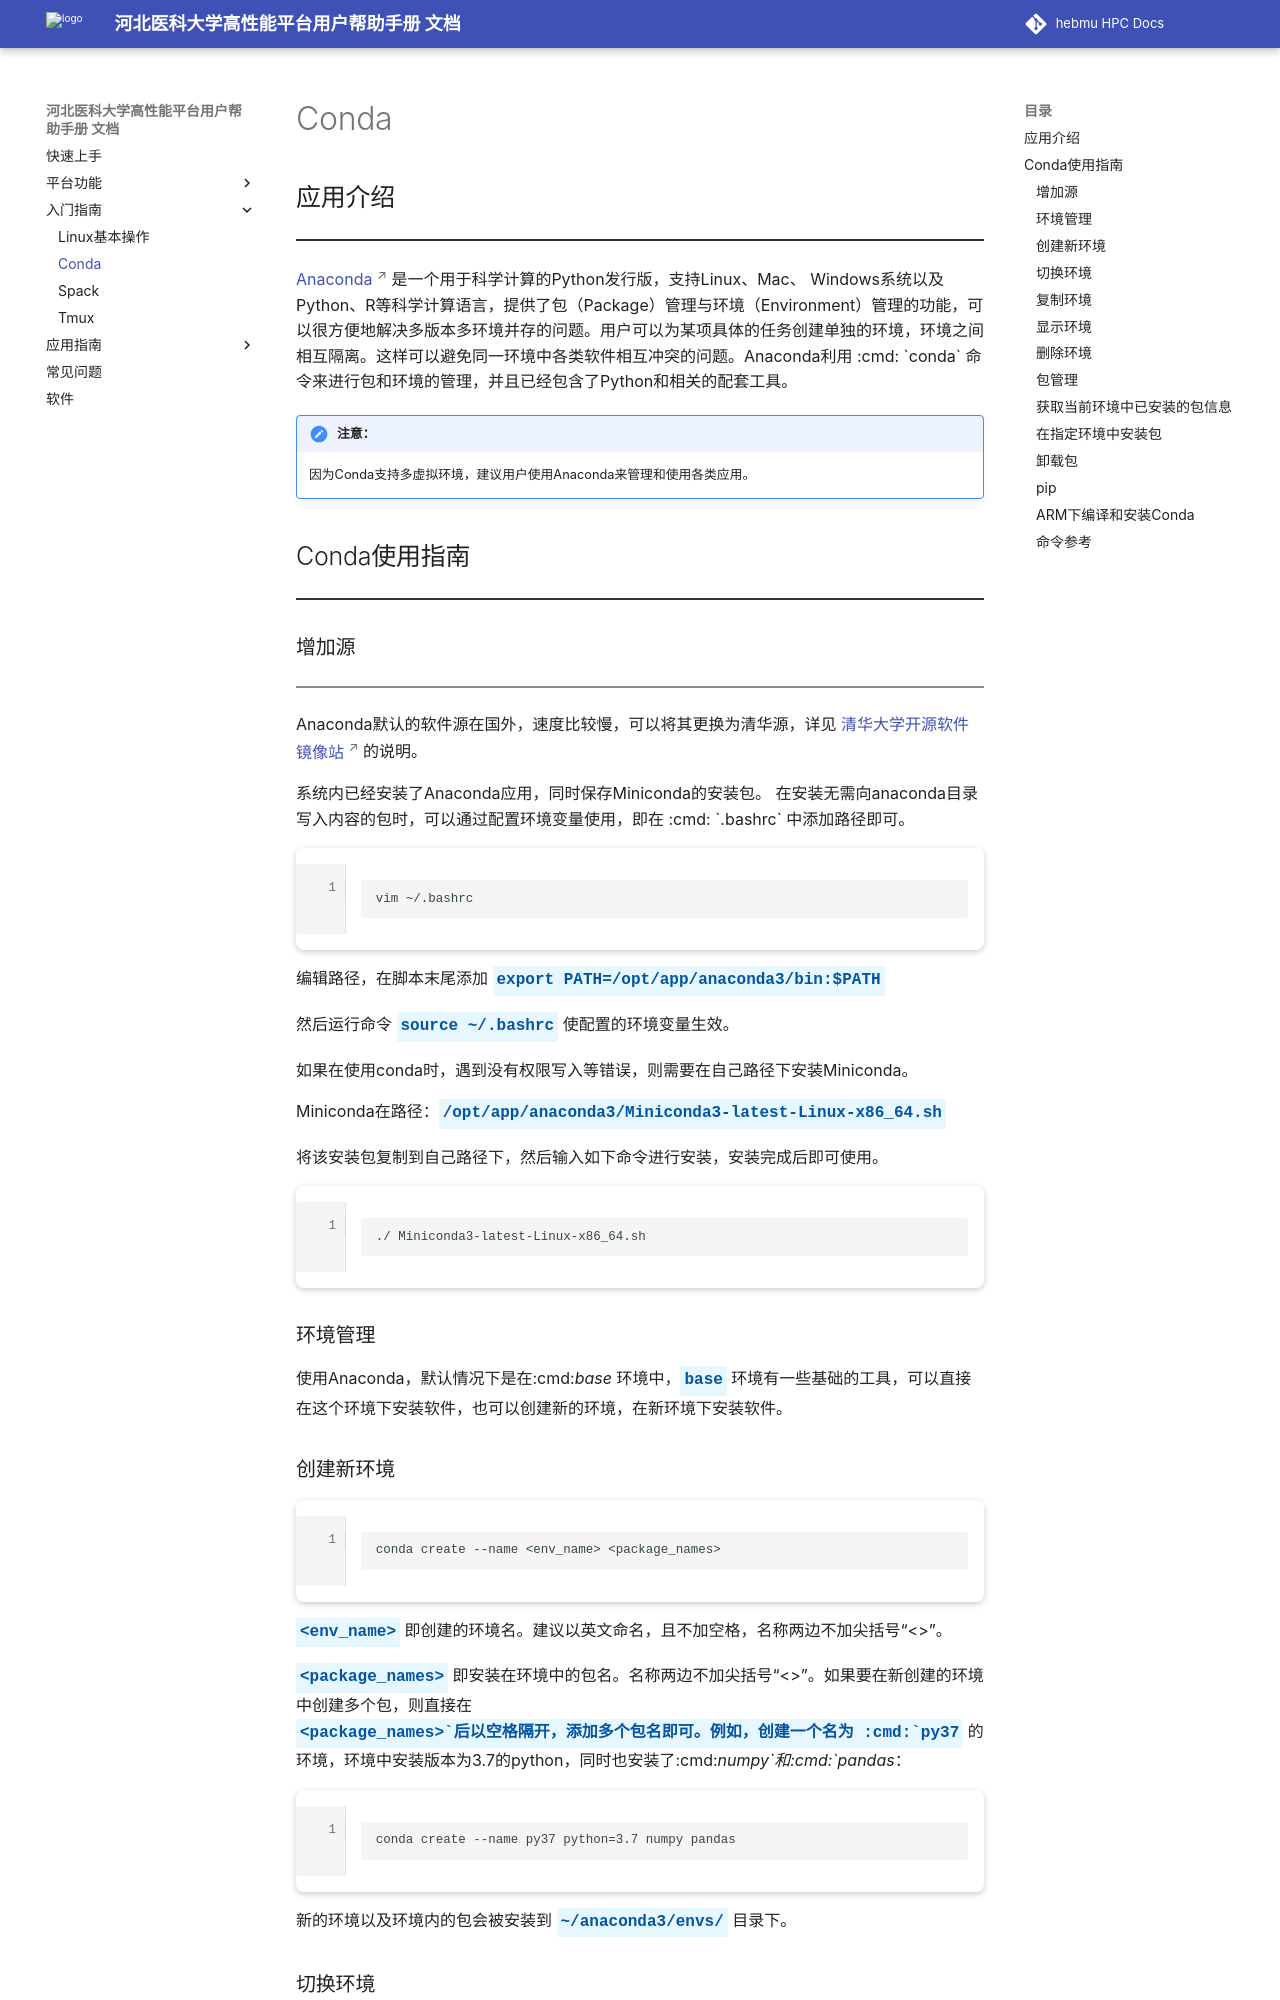

repository: ChengWang97/docs.hpc.msdc.hebmu.edu · page: 03-startGuide/Conda.html · generator: sphinx

========
Conda
========


应用介绍
==========

.. raw:: html

    <hr class="divider_black">

.. raw:: html

   <p>
   <a href="https://www.anaconda.com/"
      target="_blank"
      rel="noopener noreferrer">
      Anaconda
   </a>
   是一个用于科学计算的Python发行版，支持Linux、Mac、 Windows系统以及Python、R等科学计算语言，提供了包（Package）管理与环境（Environment）管理的功能，可以很方便地解决多版本多环境并存的问题。用户可以为某项具体的任务创建单独的环境，环境之间相互隔离。这样可以避免同一环境中各类软件相互冲突的问题。Anaconda利用 :cmd: `conda` 命令来进行包和环境的管理，并且已经包含了Python和相关的配套工具。
   </p>


.. admonition:: 注意：

    因为Conda支持多虚拟环境，建议用户使用Anaconda来管理和使用各类应用。

Conda使用指南
==============

.. raw:: html

   <hr class="divider_black">

增加源
-------

.. raw:: html 

    <hr class="divider_gray">

   <p>Anaconda默认的软件源在国外，速度比较慢，可以将其更换为清华源，详见
   <a href="https://mirrors.tuna.tsinghua.edu.cn/help/anaconda/"
      target="_blank"
      rel="noopener noreferrer">
      清华大学开源软件镜像站
   </a>
   的说明。
   </p>

   系统内已经安装了Anaconda应用，同时保存Miniconda的安装包。

   在安装无需向anaconda目录写入内容的包时，可以通过配置环境变量使用，即在 :cmd: `.bashrc`  中添加路径即可。

.. code-block:: text
    :linenos:  

    vim ~/.bashrc

编辑路径，在脚本末尾添加 :cmd:`export PATH=/opt/app/anaconda3/bin:$PATH` 

然后运行命令 :cmd:`source ~/.bashrc` 使配置的环境变量生效。

如果在使用conda时，遇到没有权限写入等错误，则需要在自己路径下安装Miniconda。

Miniconda在路径：:cmd:`/opt/app/anaconda3/Miniconda3-latest-Linux-x86_64.sh` 

将该安装包复制到自己路径下，然后输入如下命令进行安装，安装完成后即可使用。

.. code-block:: text
    :linenos:  

    ./ Miniconda3-latest-Linux-x86_64.sh


环境管理
---------

使用Anaconda，默认情况下是在:cmd:`base` 环境中，:cmd:`base` 环境有一些基础的工具，可以直接在这个环境下安装软件，也可以创建新的环境，在新环境下安装软件。

创建新环境
-----------------

.. code-block:: text
    :linenos:  

    conda create --name <env_name> <package_names>
   
:cmd:`<env_name>` 即创建的环境名。建议以英文命名，且不加空格，名称两边不加尖括号“<>”。

:cmd:`<package_names>` 即安装在环境中的包名。名称两边不加尖括号“<>”。如果要在新创建的环境中创建多个包，则直接在 :cmd:`<package_names>`后以空格隔开，添加多个包名即可。例如，创建一个名为 :cmd:`py37` 的环境，环境中安装版本为3.7的python，同时也安装了:cmd:`numpy`和:cmd:`pandas`：

.. code-block:: text
    :linenos:  

    conda create --name py37 python=3.7 numpy pandas

新的环境以及环境内的包会被安装到 :cmd:`~/anaconda3/envs/` 目录下。
